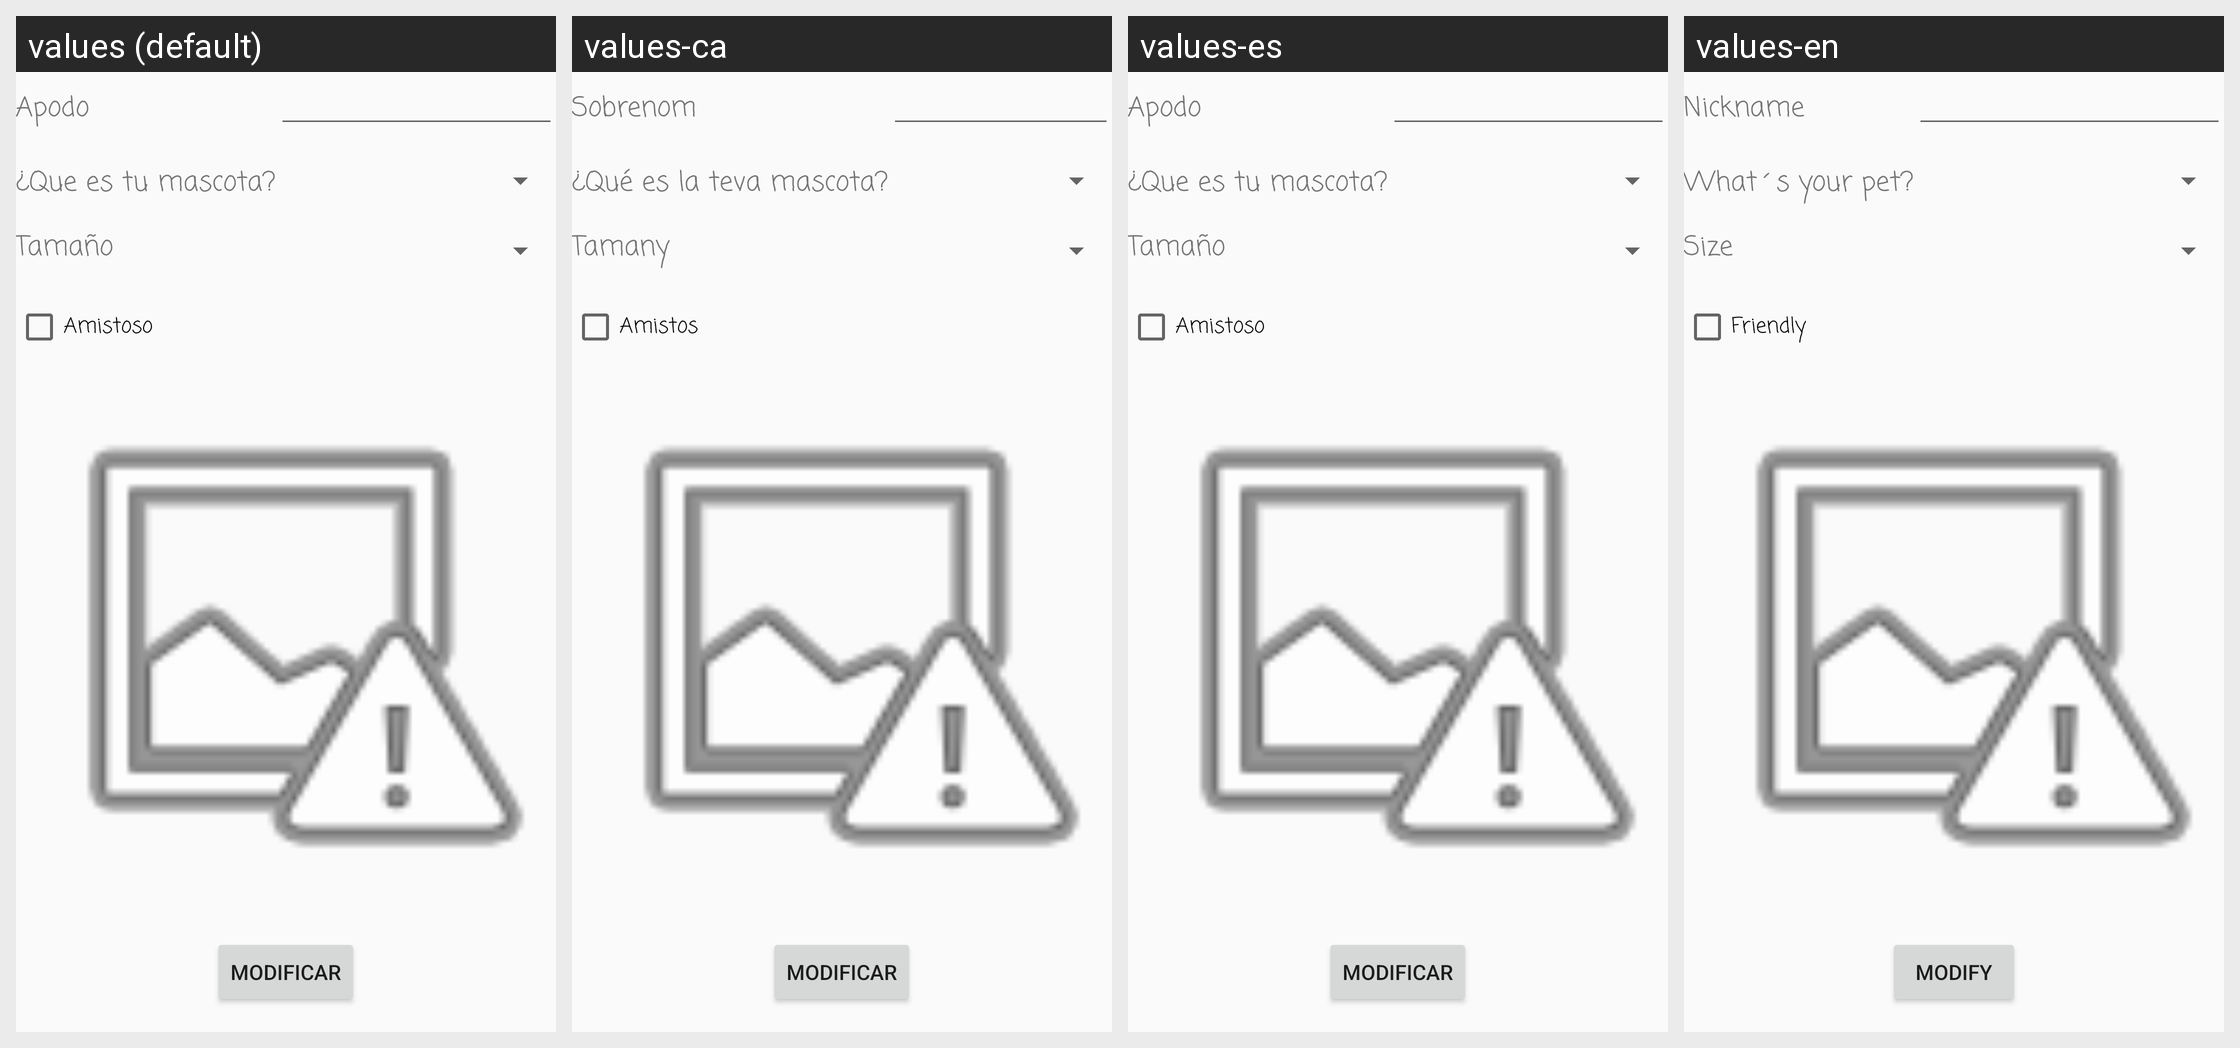

Locale-by-locale string values for the Android screen shown in this grid:
Android screen res/layout/activity_modificar_mascota.xml rendered under 4 locales, left to right: values (default), values-ca, values-es, values-en. Device: Nexus 5 (rendered at 1080×1920; each locale shown at half size, 540×960, under a caption strip naming it); theme AppTheme.
Strings drawn on this screen, with the default value and each locale's value (text and hints the layout hard-codes, and strings that could not be matched under every locale, appear in the picture but are not listed):

lb_Apodo
  values: Apodo
  values-ca: Sobrenom
  values-es: Apodo
  values-en: Nickname

lb_Tamano
  values: Tamaño
  values-ca: Tamany
  values-es: Tamaño
  values-en: Size

lb_Amistoso
  values: Amistoso
  values-ca: Amistos
  values-es: Amistoso
  values-en: Friendly

lb_btModificarM
  values: Modificar
  values-ca: Modificar
  values-es: Modificar
  values-en: Modify

lb_Mascota
  values: ¿Que es tu mascota?
  values-ca: ¿Qué es la teva mascota?
  values-es: ¿Que es tu mascota?
  values-en: What´s your pet?
